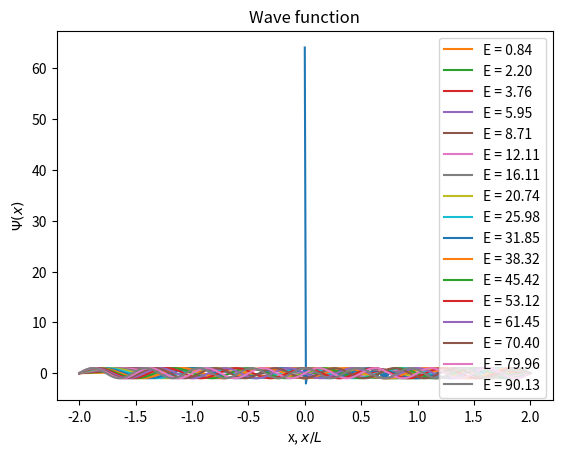

Reproduce this figure in Python.
import numpy as np
from matplotlib import pyplot as plt
from scipy.integrate import odeint
from scipy.optimize import brentq


def V(x):

    return np.abs(x)


def plotpotential(x):
    pot = []
    for i in x:
        pot.append(V(i))
    return np.array(pot)


def SE(psi, x):
    state0 = psi[1]
    state1 = 2.0 * (V(x) - E) * psi[0]
    return np.array([state0, state1])


def Wave_function(energy):

    global psi
    global E
    E = energy
    psi = odeint(SE, psi0, x)
    return psi[-1, 0]


def find_all_zeros(x, y):

    all_zeros = []
    s = np.sign(y)
    for i in range(len(y) - 1):
        if s[i] + s[i + 1] == 0:
            zero = brentq(Wave_function, x[i], x[i + 1])
            all_zeros.append(zero)
    return all_zeros


N = 1000
psi = np.zeros([N, 2])
psi0 = np.array([0, 1])
Emax = 100
E = 0.0
b = 2
x = np.linspace(-b, b, N)


def main():

    en = np.linspace(0, Emax, 100)

    psi_b = []

    for e in en:
        psi_b.append(Wave_function(e))

    E_zeros = find_all_zeros(en, psi_b)

    print("Energy of the bound states")
    # print(E_zeros, psi_b)
    for E in E_zeros:
        print("Energy = ", E)
    plt.plot(en / Emax, psi_b)
    plt.scatter(np.array(E_zeros) / Emax, np.zeros_like(E_zeros))
    plt.xlabel("Energy,$E/V_0$")
    plt.ylabel("$\Psi(x=b)$")
    plt.grid()
    plt.show()

    for E in E_zeros:
        Wave_function(E)
        plt.plot(x, (psi[:, 0] / np.max(psi[:, 0])), label="E = %.2f" % E)
    # plt.plot(x,plotpotential(x), label = "Potential")
    plt.grid()
    plt.title("Wave function")
    plt.xlabel("x, $x/L$")
    plt.ylabel("$\Psi(x)$")
    plt.legend()
    plt.show()


if __name__ == "__main__":
    main()
